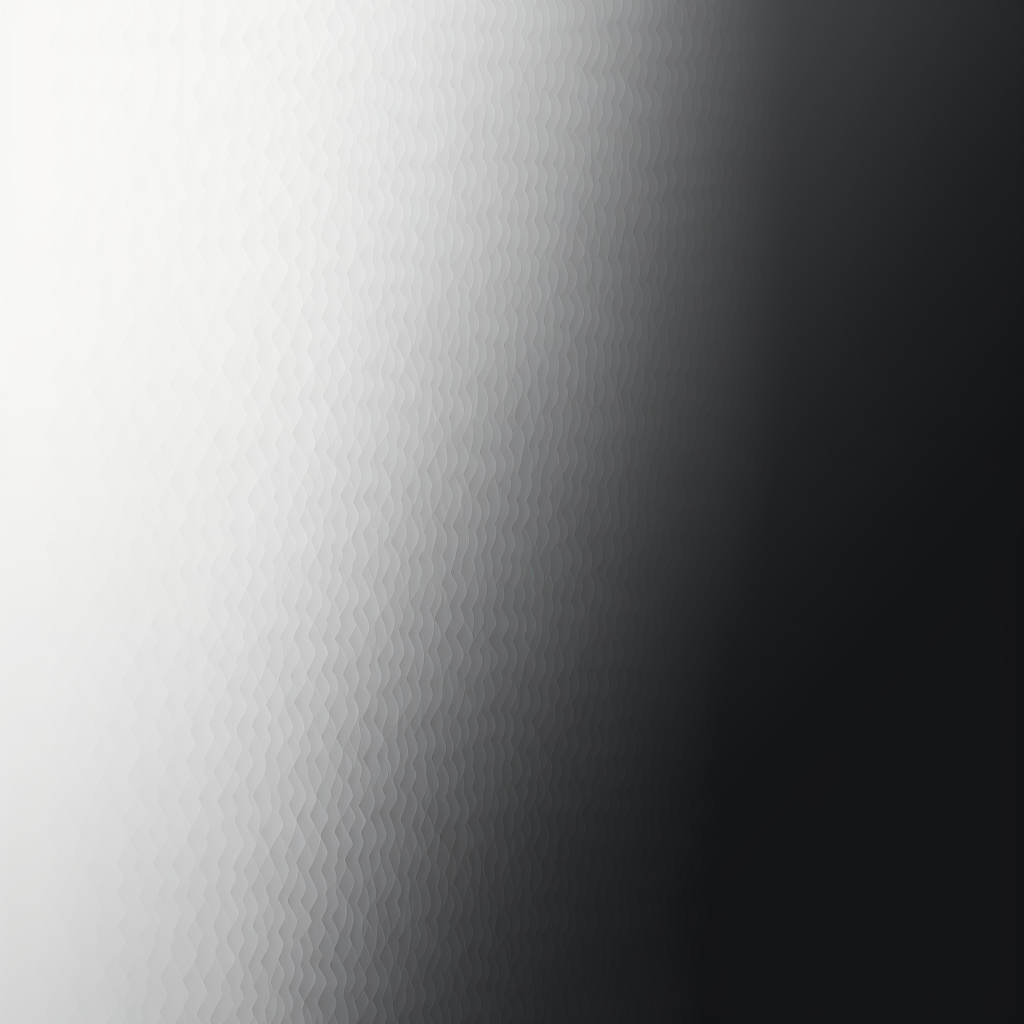
Generation parameters embedded in this image by Midjourney (PNG 'Description' text chunk):
Black and white gradient map, from top to bottom to fill the gradient, white 85%, black 15%, only need color rendering --v 5.2 Job ID: 71f9cdd5-9f1f-44af-a39b-c61ad6220015